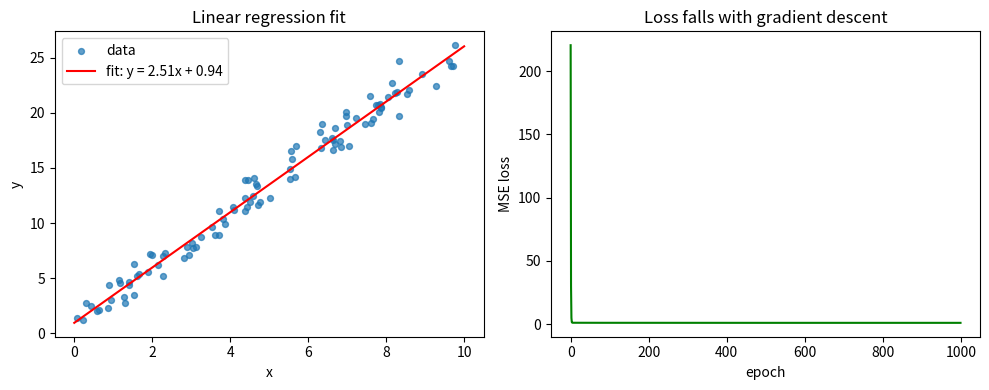

Reproduce this figure in Python.
"""Day 1 — Linear Regression from scratch (NumPy, gradient descent).

Fits y = m*x + b to synthetic data. No scikit-learn.
Run:  python linear_regression.py
"""

import numpy as np
import matplotlib

matplotlib.use("Agg")  # no display needed
import matplotlib.pyplot as plt


def make_data(n=100, seed=42):
    """Synthetic data: y = 2.5x + 1.0 + noise."""
    rng = np.random.default_rng(seed)
    x = rng.uniform(0, 10, n)
    y = 2.5 * x + 1.0 + rng.normal(0, 1.0, n)
    return x, y


def train(x, y, lr=0.01, epochs=1000):
    """Gradient descent on mean squared error. Returns m, b, loss history."""
    m, b = 0.0, 0.0
    n = len(x)
    losses = []
    for _ in range(epochs):
        y_hat = m * x + b
        error = y_hat - y
        dm = (2 / n) * np.sum(error * x)
        db = (2 / n) * np.sum(error)
        m -= lr * dm
        b -= lr * db
        losses.append(np.mean(error**2))
    return m, b, losses


def metrics(x, y, m, b):
    y_hat = m * x + b
    mse = np.mean((y_hat - y) ** 2)
    ss_tot = np.sum((y - np.mean(y)) ** 2)
    r2 = 1 - np.sum((y - y_hat) ** 2) / ss_tot
    return mse, r2


def plot(x, y, m, b, losses, path="fit.svg"):
    fig, (ax1, ax2) = plt.subplots(1, 2, figsize=(10, 4))
    ax1.scatter(x, y, s=18, alpha=0.7, label="data")
    xs = np.linspace(0, 10, 100)
    ax1.plot(xs, m * xs + b, color="red", label=f"fit: y = {m:.2f}x + {b:.2f}")
    ax1.set_xlabel("x")
    ax1.set_ylabel("y")
    ax1.set_title("Linear regression fit")
    ax1.legend()
    ax2.plot(losses, color="green")
    ax2.set_xlabel("epoch")
    ax2.set_ylabel("MSE loss")
    ax2.set_title("Loss falls with gradient descent")
    fig.tight_layout()
    fig.savefig(path, format="svg")
    print(f"saved plot -> {path}")


if __name__ == "__main__":
    x, y = make_data()
    m, b, losses = train(x, y)
    mse, r2 = metrics(x, y, m, b)
    print(f"learned: m = {m:.4f} (true 2.5), b = {b:.4f} (true 1.0)")
    print(f"MSE = {mse:.4f}, R2 = {r2:.4f}")
    plot(x, y, m, b, losses)
